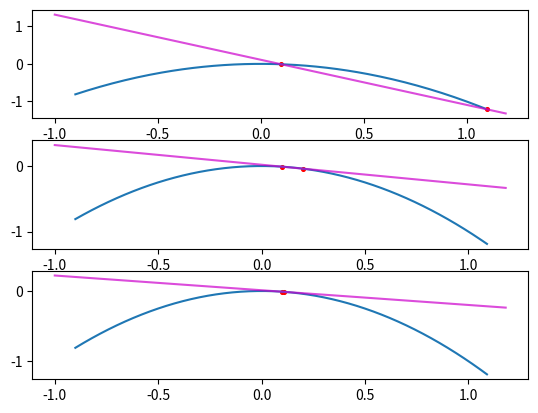

The script that saved this image:
import numpy as np
import matplotlib.pyplot as plt
from matplotlib.lines import Line2D

# function, range, 'dx' values, derivative point
function = lambda x : -np.power(x, 2)
dx_values = [1, 0.1, 0.01]
point = 0.1
xmin, xmax = point - 1, point + np.max(dx_values)

fig, axs = plt.subplots(nrows=len(dx_values))
# [ax.grid(True) for ax in axs]

for idx, dx in enumerate(dx_values):
    # plot function
    x = np.arange(xmin, xmax, 0.01)
    y = function(x)
    axs[idx].plot(x, y)

    # plot points (x, f(x)) and (x+dx, f(x+dx))
    xpoint = np.array([point, point + dx])
    ypoint = function(xpoint)
    axs[idx].scatter(xpoint, ypoint, s=7, color=(1, 0, 0))

    # plot line going through points
    line_eq = lambda x : ((ypoint[1]-ypoint[0])/(xpoint[1]-xpoint[0])) * (x - xpoint[0]) + ypoint[0]
    xline_min, xline_max = axs[idx].get_xlim()
    xline = np.arange(xline_min, xline_max, 0.01)
    axs[idx].plot(xline, line_eq(xline), clip_on=False, color=(0.8, 0, 0.8, 0.7))


plt.show()